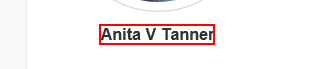
Task: This workflow gets the current time in Bucharest and displays it in the output panel
Workflow: Sequence - fakepersongenerator.com - Get and Sort Data

Step 1: get-text from the paragraph in window 'Fake Person/Name Generator | User Identity, Account and Profile Generator'

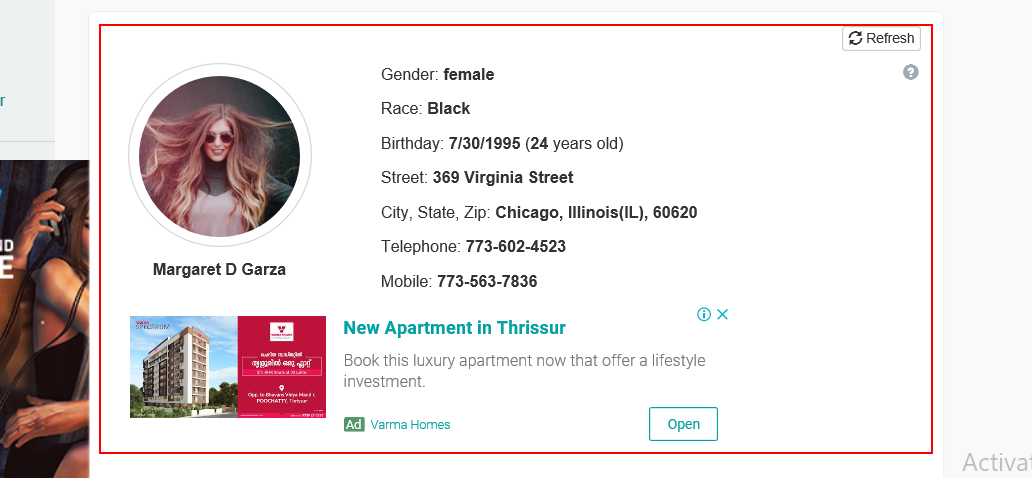
Step 2: Find Element 'DIV' on the element in window 'Fake Person/Name Generator | User Identity, Account and Profile Generator'

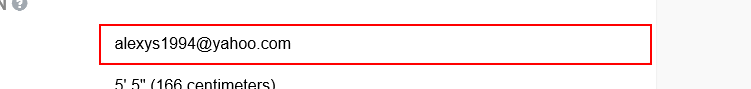
Step 3: get-text from the text box in window 'Fake Person/Name Generator | User Identity, Account and Profile Generator'

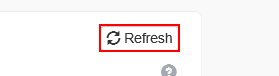
Step 4: click on the link 'Refresh'